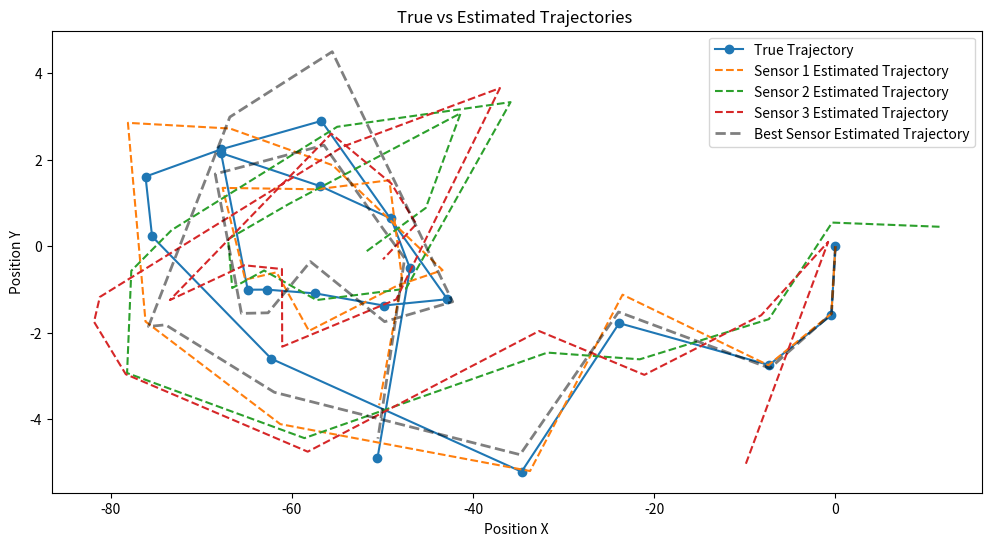
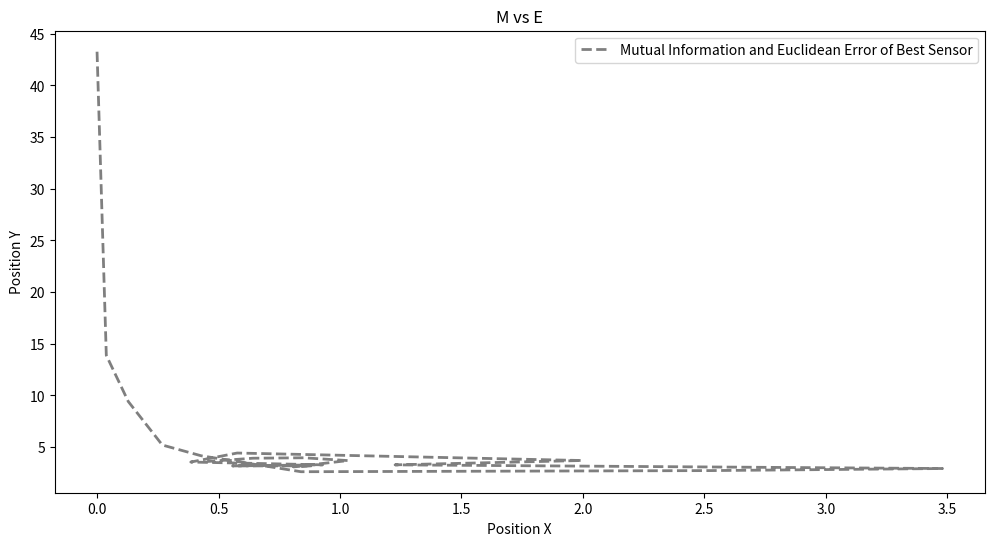
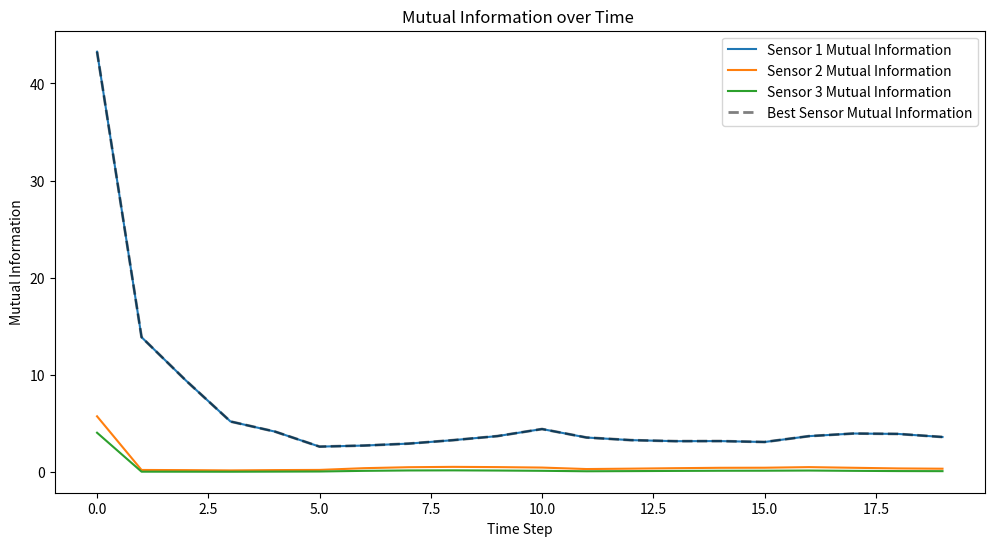
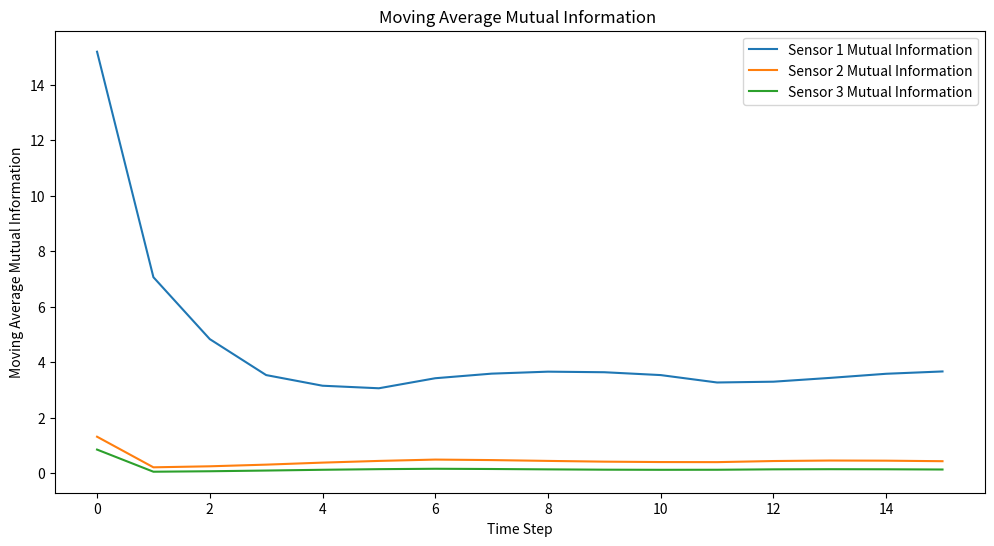
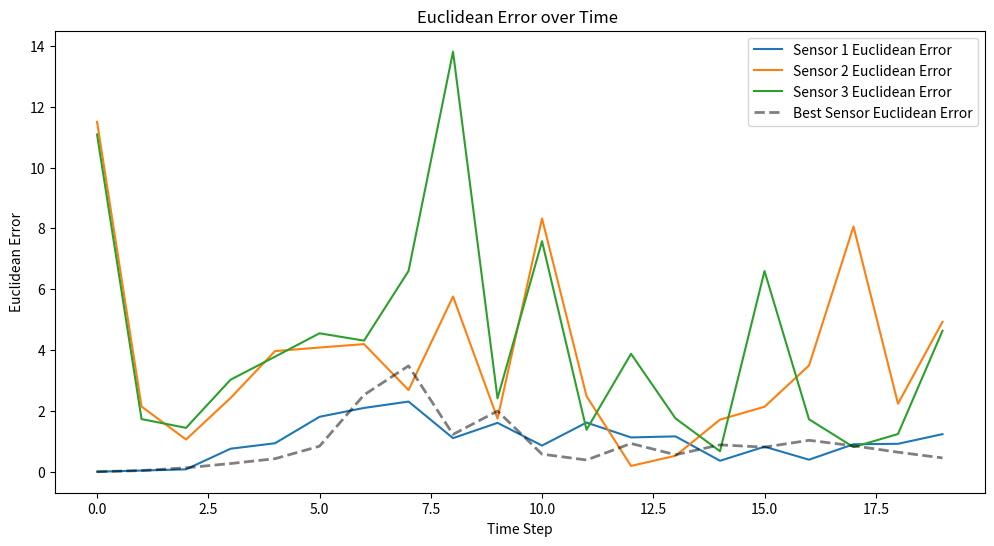
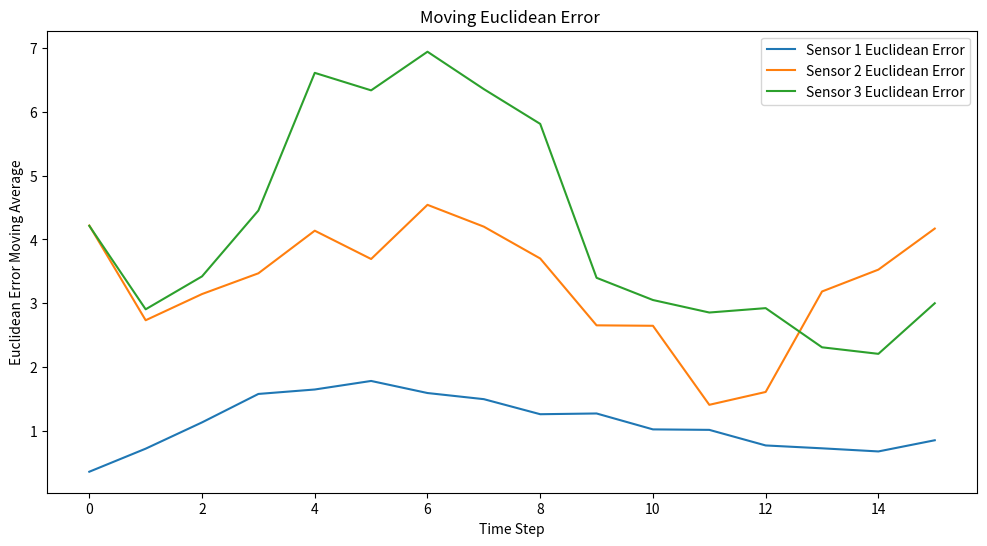

These charts were generated, in order, by the following Python code:
import numpy as np
import matplotlib.pyplot as plt
dt = 5  
totalTime = 100 
numSteps = int(totalTime / dt) 
F = np.array([[1, 0, dt, 0],
              [0, 1, 0, dt],
              [0, 0, 1, 0],
              [0, 0, 0, 1]])  

q = 0.1
Q = q * np.array([[dt**3/3, dt**2/2, 0, 0],
                  [dt**2/2, dt, 0, 0],
                  [0, 0, dt**3/3, dt**2/2],
                  [0, 0, dt**2/2, dt]])  

def simulationTrajectory(numSteps, F, x0, Q):
    trajectory = np.zeros((4, numSteps))
    trajectory[:, 0] = x0
    for k in range(1, numSteps):
        noise = np.random.multivariate_normal([0, 0, 0, 0], Q)
        trajectory[:, k] = F @ trajectory[:, k - 1] + noise
    return trajectory

x0 = np.array([0, 10, 0, 0])  
P0 = np.eye(4) * 1000
trajectory = simulationTrajectory(numSteps, F, x0, Q)


sensor_locations = np.array([[0, 0], [200, 0], [400, 0]])


H = np.array([[1, 0, 0, 0],
              [0, 0, 1, 0]])

base_noise=0.1
max_noise = 4
window_size = 5
smoothed_length = numSteps - window_size + 1
num_sensors = len(sensor_locations)
def moving_average(data, window_size):
    cumsum = np.cumsum(np.insert(data, 0, 0))
    return (cumsum[window_size:] - cumsum[:-window_size]) / float(window_size)


def calculateDistance(sensor_location, true_position):
    return np.linalg.norm(sensor_location - true_position)/10

def calculateDynamicNoise(distance, base_noise, max_noise):
    if distance <1:
        return base_noise
    noise = base_noise + np.log(distance) * 0.05
    return min(noise, max_noise)


def run_kalmanFilter(F, H, Q, x0, P0, trajectory, numSteps, sensor_locations, base_noise, max_noise):
    x_estimate = np.copy(x0)
    P_estimate = np.copy(P0)
    
    all_x_estimates = np.zeros((num_sensors, 4, numSteps))
    all_P_updates = np.zeros((num_sensors, 4, 4, numSteps))
    all_mutual_info = np.zeros((num_sensors, numSteps))
    all_euclidean_errors = np.zeros((num_sensors, numSteps))
    all_P_updates = np.zeros((num_sensors, 4, 4, numSteps))
    smoothed_all_euclidean_errors = np.zeros((num_sensors, smoothed_length))
    smoothed_all_mutual_information = np.zeros((num_sensors, smoothed_length))

    
    final_x_estimate_store = np.zeros((4, numSteps))
    final_mutual_information = np.zeros(numSteps)
    best_euclidean_errors = np.zeros(numSteps)

    for k in range(numSteps):
        max_mutual_info = -np.inf
        best_sensor_idx = -1
        best_P_predict = None
        best_x_predict = None

        for sensor_idx in range(num_sensors):
            
            x_predict = F @ x_estimate
            P_predict = F @ P_estimate @ F.T + Q
            true_position = trajectory[[0, 2], k]
            distance = calculateDistance(sensor_locations[sensor_idx], true_position[:2])
            sigma_p = calculateDynamicNoise(distance, base_noise, max_noise)
            dynamic_R = np.array([[sigma_p**2, 0], [0, sigma_p**2]])*distance**2
            if np.linalg.det(dynamic_R) < 1e-10:
              dynamic_R += np.eye(2) * 1e-10
            observation_noise = np.random.multivariate_normal([0, 0], dynamic_R)
            z = true_position + observation_noise

            K = P_predict @ H.T @ np.linalg.inv(H @ P_predict @ H.T + dynamic_R)

            x_update = x_predict + K @ (z - H @ x_predict)
            P_update = (np.eye(4) - K @ H) @ P_predict

            mutual_info = 0.5 * np.log2(np.linalg.det(H @ P_predict @ H.T + dynamic_R) / np.linalg.det(dynamic_R))

            all_x_estimates[sensor_idx, :, k] = x_update
            all_P_updates[sensor_idx, :, :, k] = P_update
            all_mutual_info[sensor_idx, k] = mutual_info
            all_euclidean_errors[sensor_idx, k] = np.linalg.norm(trajectory[[0, 2], k] - x_update[[0, 2]])
            smoothed_all_euclidean_errors[sensor_idx, :] = moving_average(all_euclidean_errors[sensor_idx, :], window_size)
            smoothed_all_mutual_information[sensor_idx, :] = moving_average(all_mutual_info[sensor_idx, :], window_size)

            if mutual_info > max_mutual_info:
                max_mutual_info = mutual_info
                best_sensor_idx = sensor_idx
                best_P_predict = P_predict
                best_x_predict = x_predict



        best_sensor_distance = calculateDistance(sensor_locations[best_sensor_idx], trajectory[[0, 2], k])
        best_sigma_p = calculateDynamicNoise(best_sensor_distance, base_noise, max_noise)
        best_dynamic_R = np.array([[best_sigma_p**2, 0], [0, best_sigma_p**2]])*best_sensor_distance**2
        best_observation = trajectory[[0, 2], k] + np.random.multivariate_normal([0, 0], best_dynamic_R)
        K = best_P_predict @ H.T @ np.linalg.inv(H @ best_P_predict @ H.T + best_dynamic_R)
        x_estimate = best_x_predict + K @ (best_observation - H @ best_x_predict)
        P_estimate = (np.eye(4) - K @ H) @ best_P_predict


        final_x_estimate_store[:, k] = x_estimate
        final_mutual_information[k] = max_mutual_info
        best_euclidean_errors[k] = np.linalg.norm(trajectory[[0, 2], k] - x_estimate[[0, 2]])



    return all_x_estimates, all_mutual_info, all_euclidean_errors, final_x_estimate_store, final_mutual_information, best_euclidean_errors, smoothed_all_mutual_information, smoothed_all_euclidean_errors

all_x_estimates, all_mutual_info, all_euclidean_errors,  final_x_estimate_store, final_mutual_information, best_euclidean_errors, smoothed_all_mutual_information, smoothed_all_euclidean_errors = run_kalmanFilter(F, H, Q, x0, P0, trajectory, numSteps, sensor_locations, base_noise, max_noise)

plt.figure(figsize=(12, 6))

plt.plot(trajectory[0, :], trajectory[2, :], label='True Trajectory', marker='o')

for sensor_idx, (sensor_x, sensor_y) in enumerate(sensor_locations):
    plt.plot(all_x_estimates[sensor_idx, 0, :], all_x_estimates[sensor_idx, 2, :], label=f'Sensor {sensor_idx+1} Estimated Trajectory', linestyle='dashed')

plt.plot(final_x_estimate_store[0, :], final_x_estimate_store[2, :], label='Best Sensor Estimated Trajectory', color='black', linewidth=2, linestyle='--', alpha=0.5)

plt.xlabel('Position X')
plt.ylabel('Position Y')
plt.title('True vs Estimated Trajectories ')
plt.legend()
plt.show()

for sensor_idx, (sensor_x, sensor_y) in enumerate(sensor_locations):
    average_euclidean_error = np.sum(all_euclidean_errors[sensor_idx, :]) / numSteps

    print(f'Average Euclidean Error for {sensor_idx} =', average_euclidean_error)
average_euclidean_error_best = np.sum(best_euclidean_errors) / numSteps
print("Average Euclidean Error for best sensor =", average_euclidean_error_best)

plt.figure(figsize=(12, 6))

plt.plot(best_euclidean_errors, final_mutual_information, label='Mutual Information and Euclidean Error of Best Sensor', color='black', linewidth=2, linestyle='--', alpha=0.5)
plt.xlabel('Position X')
plt.ylabel('Position Y')
plt.title('M vs E')
plt.legend()
plt.show()

plt.figure(figsize=(12, 6))
for sensor_idx, _ in enumerate(sensor_locations):
    plt.plot(range(numSteps), all_mutual_info[sensor_idx, :], label=f'Sensor {sensor_idx+1} Mutual Information')

plt.plot(range(numSteps), final_mutual_information, label='Best Sensor Mutual Information', color='black', linewidth=2, linestyle='--', alpha=0.5)

plt.xlabel('Time Step')
plt.ylabel('Mutual Information')
plt.title('Mutual Information over Time ')
plt.legend()
plt.show()

plt.figure(figsize=(12, 6))
for sensor_idx, _ in enumerate(sensor_locations):
    plt.plot(range(smoothed_length), smoothed_all_mutual_information[sensor_idx, :], label=f'Sensor {sensor_idx+1} Mutual Information')

plt.xlabel('Time Step')
plt.ylabel('Moving Average Mutual Information')
plt.title('Moving Average Mutual Information ')
plt.legend()
plt.show()


plt.figure(figsize=(12, 6))
for sensor_idx, (sensor_x, sensor_y) in enumerate(sensor_locations):
    plt.plot(range(numSteps), all_euclidean_errors[sensor_idx, :], label=f'Sensor {sensor_idx+1} Euclidean Error')

plt.plot(range(numSteps), best_euclidean_errors, label='Best Sensor Euclidean Error', color='black', linewidth=2, linestyle='--', alpha=0.5)

plt.xlabel('Time Step')
plt.ylabel('Euclidean Error')
plt.title('Euclidean Error over Time ')
plt.legend()
plt.show()


plt.figure(figsize=(12, 6))
for sensor_idx, (sensor_x, sensor_y) in enumerate(sensor_locations):
    plt.plot(range(smoothed_length), smoothed_all_euclidean_errors[sensor_idx, :], label=f'Sensor {sensor_idx+1} Euclidean Error')

plt.xlabel('Time Step')
plt.ylabel('Euclidean Error Moving Average')
plt.title('Moving Euclidean Error ')
plt.legend()
plt.show()


